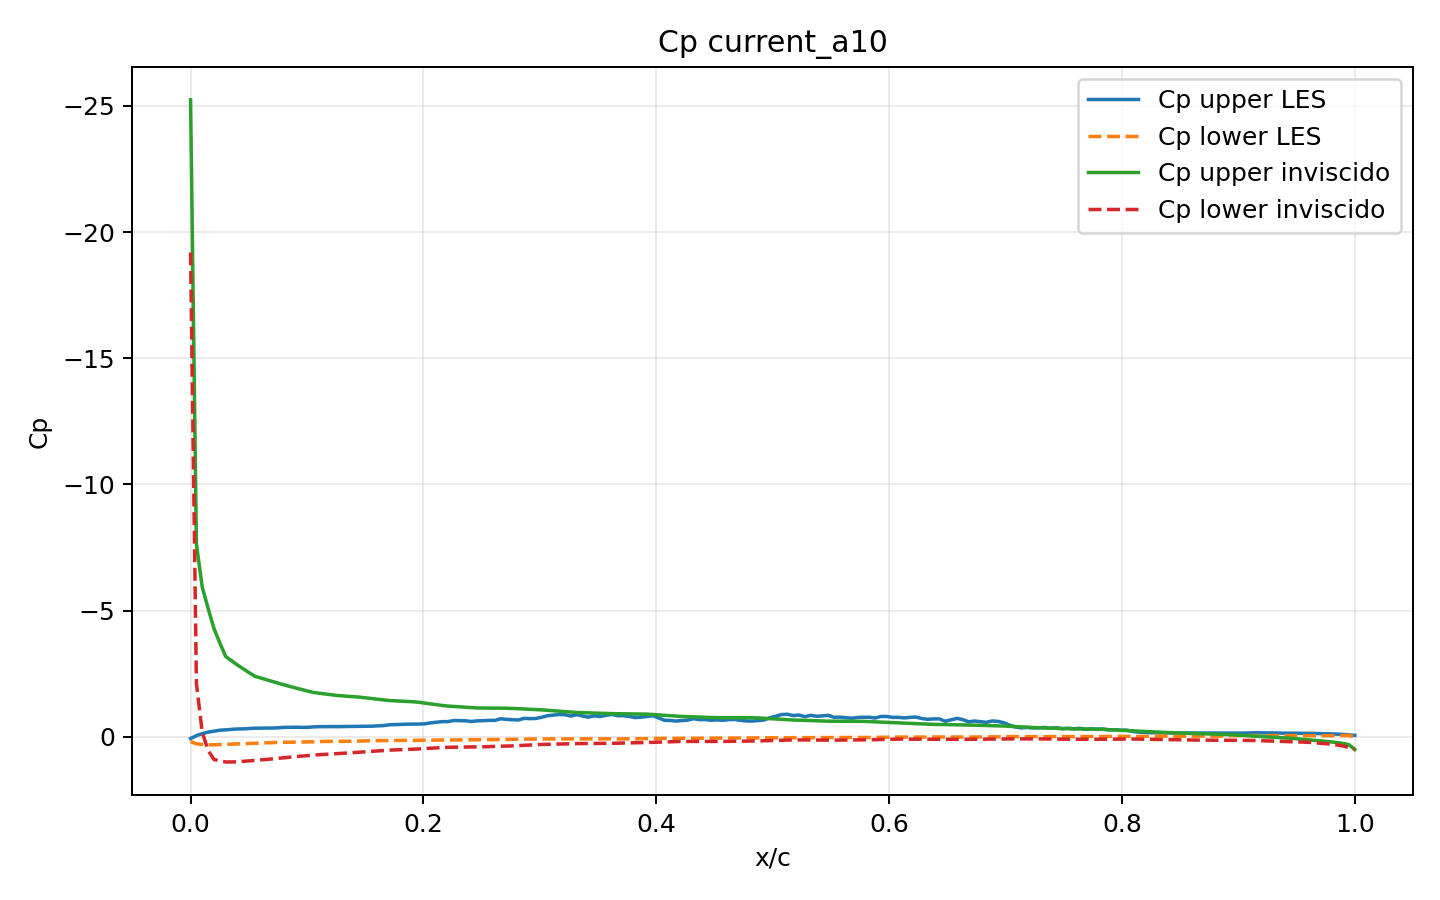

The table this chart was drawn from, first rows:
x_les, Cp_upper_LES, Cp_lower_LES, x_inv, Cp_upper_inv, Cp_lower_inv
0.0, 0.07042, 0.1923, 0.0, -25.24, -19.19
0.005025, -0.04463, 0.2753, 0.005025, -7.635, -2.11
0.01005, -0.1254, 0.3061, 0.01005, -5.924, -0.1716
0.01508, -0.1846, 0.3171, 0.01508, -5.089, 0.537
0.0201, -0.2241, 0.3165, 0.0201, -4.289, 0.8984
0.02513, -0.2608, 0.3089, 0.02513, -3.721, 0.9504
0.03015, -0.2749, 0.2979, 0.03015, -3.181, 0.9985
0.03518, -0.2946, 0.29, 0.03518, -3.014, 0.9957
0.0402, -0.3092, 0.2812, 0.0402, -2.847, 0.9929
0.04523, -0.3144, 0.2719, 0.04523, -2.691, 0.9758
0.05025, -0.3281, 0.2628, 0.05025, -2.54, 0.9543
0.05528, -0.3399, 0.2551, 0.05528, -2.398, 0.9332
0.0603, -0.341, 0.2483, 0.0603, -2.328, 0.9147
0.06533, -0.3466, 0.2352, 0.06533, -2.259, 0.8962
0.07035, -0.3471, 0.2287, 0.07035, -2.189, 0.8772
0.07538, -0.3576, 0.222, 0.07538, -2.124, 0.8531
0.0804, -0.3737, 0.2185, 0.0804, -2.058, 0.829
0.08543, -0.3765, 0.2144, 0.08543, -1.992, 0.8049
0.09045, -0.3792, 0.2103, 0.09045, -1.931, 0.7839
0.09548, -0.3742, 0.2077, 0.09548, -1.872, 0.7639
0.1005, -0.3742, 0.2033, 0.1005, -1.813, 0.7438
0.1055, -0.3918, 0.1977, 0.1055, -1.756, 0.7243
0.1106, -0.4023, 0.1902, 0.1106, -1.726, 0.7108
0.1156, -0.4007, 0.1838, 0.1156, -1.696, 0.6973
0.1206, -0.4036, 0.1824, 0.1206, -1.667, 0.6838
0.1256, -0.4021, 0.184, 0.1256, -1.638, 0.6701
0.1307, -0.405, 0.1825, 0.1307, -1.621, 0.6549
0.1357, -0.4041, 0.1792, 0.1357, -1.603, 0.6397
0.1407, -0.4082, 0.1748, 0.1407, -1.586, 0.6245
0.1457, -0.4094, 0.1675, 0.1457, -1.568, 0.6093
0.1508, -0.416, 0.1597, 0.1508, -1.543, 0.5929
0.1558, -0.4208, 0.1555, 0.1558, -1.515, 0.5763
0.1608, -0.4316, 0.1541, 0.1608, -1.488, 0.5597
0.1658, -0.4449, 0.1531, 0.1658, -1.46, 0.5431
0.1709, -0.4755, 0.1479, 0.1709, -1.437, 0.5286
0.1759, -0.4849, 0.1444, 0.1759, -1.425, 0.5199
0.1809, -0.4946, 0.143, 0.1809, -1.413, 0.5112
0.1859, -0.5004, 0.1436, 0.1859, -1.401, 0.5025
0.191, -0.5031, 0.141, 0.191, -1.389, 0.4938
0.196, -0.5051, 0.1392, 0.196, -1.368, 0.4826
0.201, -0.5136, 0.1359, 0.201, -1.337, 0.4684
0.206, -0.5515, 0.1333, 0.206, -1.305, 0.4543
0.2111, -0.5751, 0.1312, 0.2111, -1.274, 0.4401
0.2161, -0.6003, 0.1295, 0.2161, -1.243, 0.426
0.2211, -0.6017, 0.1255, 0.2211, -1.217, 0.4163
0.2261, -0.6443, 0.1213, 0.2261, -1.202, 0.4134
0.2312, -0.6408, 0.1213, 0.2312, -1.186, 0.4104
0.2362, -0.6324, 0.1186, 0.2362, -1.171, 0.4075
0.2412, -0.607, 0.1169, 0.2412, -1.155, 0.4046
0.2462, -0.6305, 0.115, 0.2462, -1.141, 0.4012
0.2513, -0.6373, 0.1136, 0.2513, -1.14, 0.3949
0.2563, -0.6521, 0.1108, 0.2563, -1.138, 0.3886
0.2613, -0.6483, 0.1091, 0.2613, -1.136, 0.3823
0.2663, -0.7137, 0.1058, 0.2663, -1.134, 0.376
0.2714, -0.6899, 0.1045, 0.2714, -1.132, 0.3697
0.2764, -0.6753, 0.1002, 0.2764, -1.124, 0.3601
0.2814, -0.6643, 0.09511, 0.2814, -1.113, 0.3488
0.2864, -0.7297, 0.09113, 0.2864, -1.102, 0.3375
0.2915, -0.7203, 0.08794, 0.2915, -1.09, 0.3261
0.2965, -0.7254, 0.08605, 0.2965, -1.079, 0.3148
... 140 more rows
